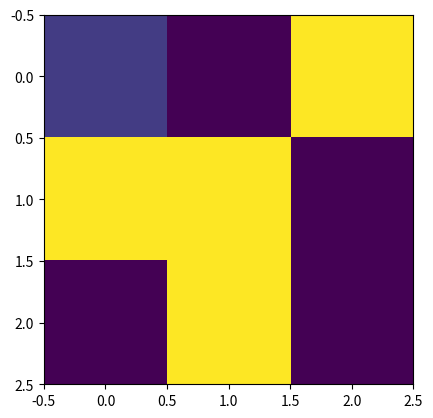

This chart was generated by the following Python code:
import numpy as qq
import matplotlib.pyplot as plt

x=qq.array([[45,0,255],[255,255,0],[0,255,0]])
plt.imshow(x,interpolation='nearest')
plt.show()
